14-way image classification set "cropped_images" from GitHub (vic-ene/vinbigdata); label vocabulary: aortic enlargement, atelectasis, calcification, cardiomegaly, consolidation, ILD, infiltration, lung opacity, nodule or mass, other lesion, pleural effusion, pleural thickening, pneumothorax, pulmonary fibrosis.

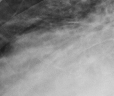
Label: lung opacity

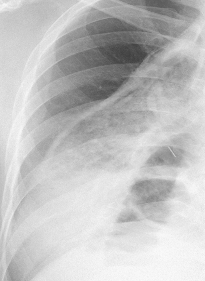
Label: calcification

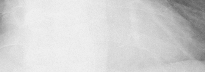
Label: cardiomegaly

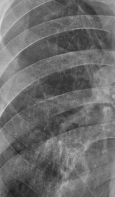
Label: atelectasis

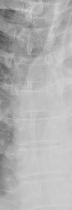
Label: other lesion

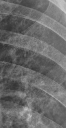
Label: pulmonary fibrosis
